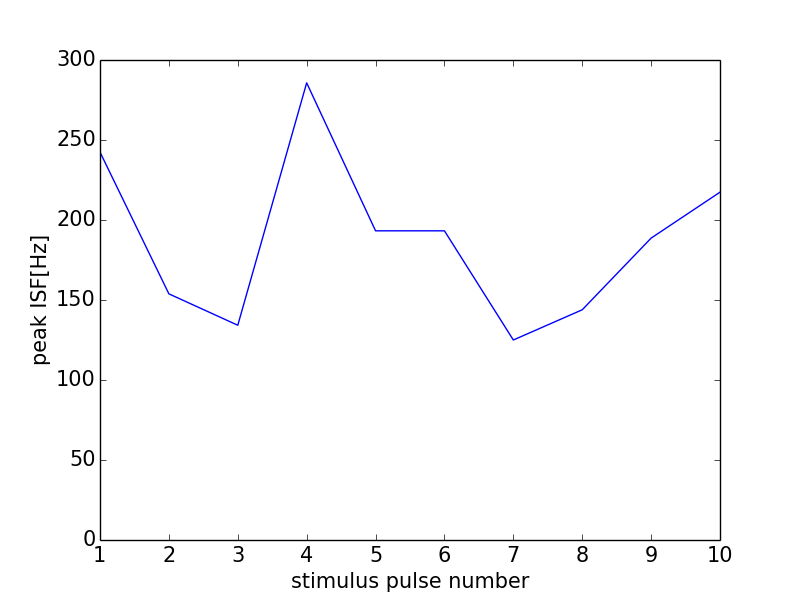

The file beside this chart, header and first rows:
0, 0.0
0, 0
1, 242.4
2, 153.8
3, 134.2
4, 285.7
5, 193.2
6, 193.2
7, 125.0
8, 143.9
9, 188.7
10, 217.4
11, 0
